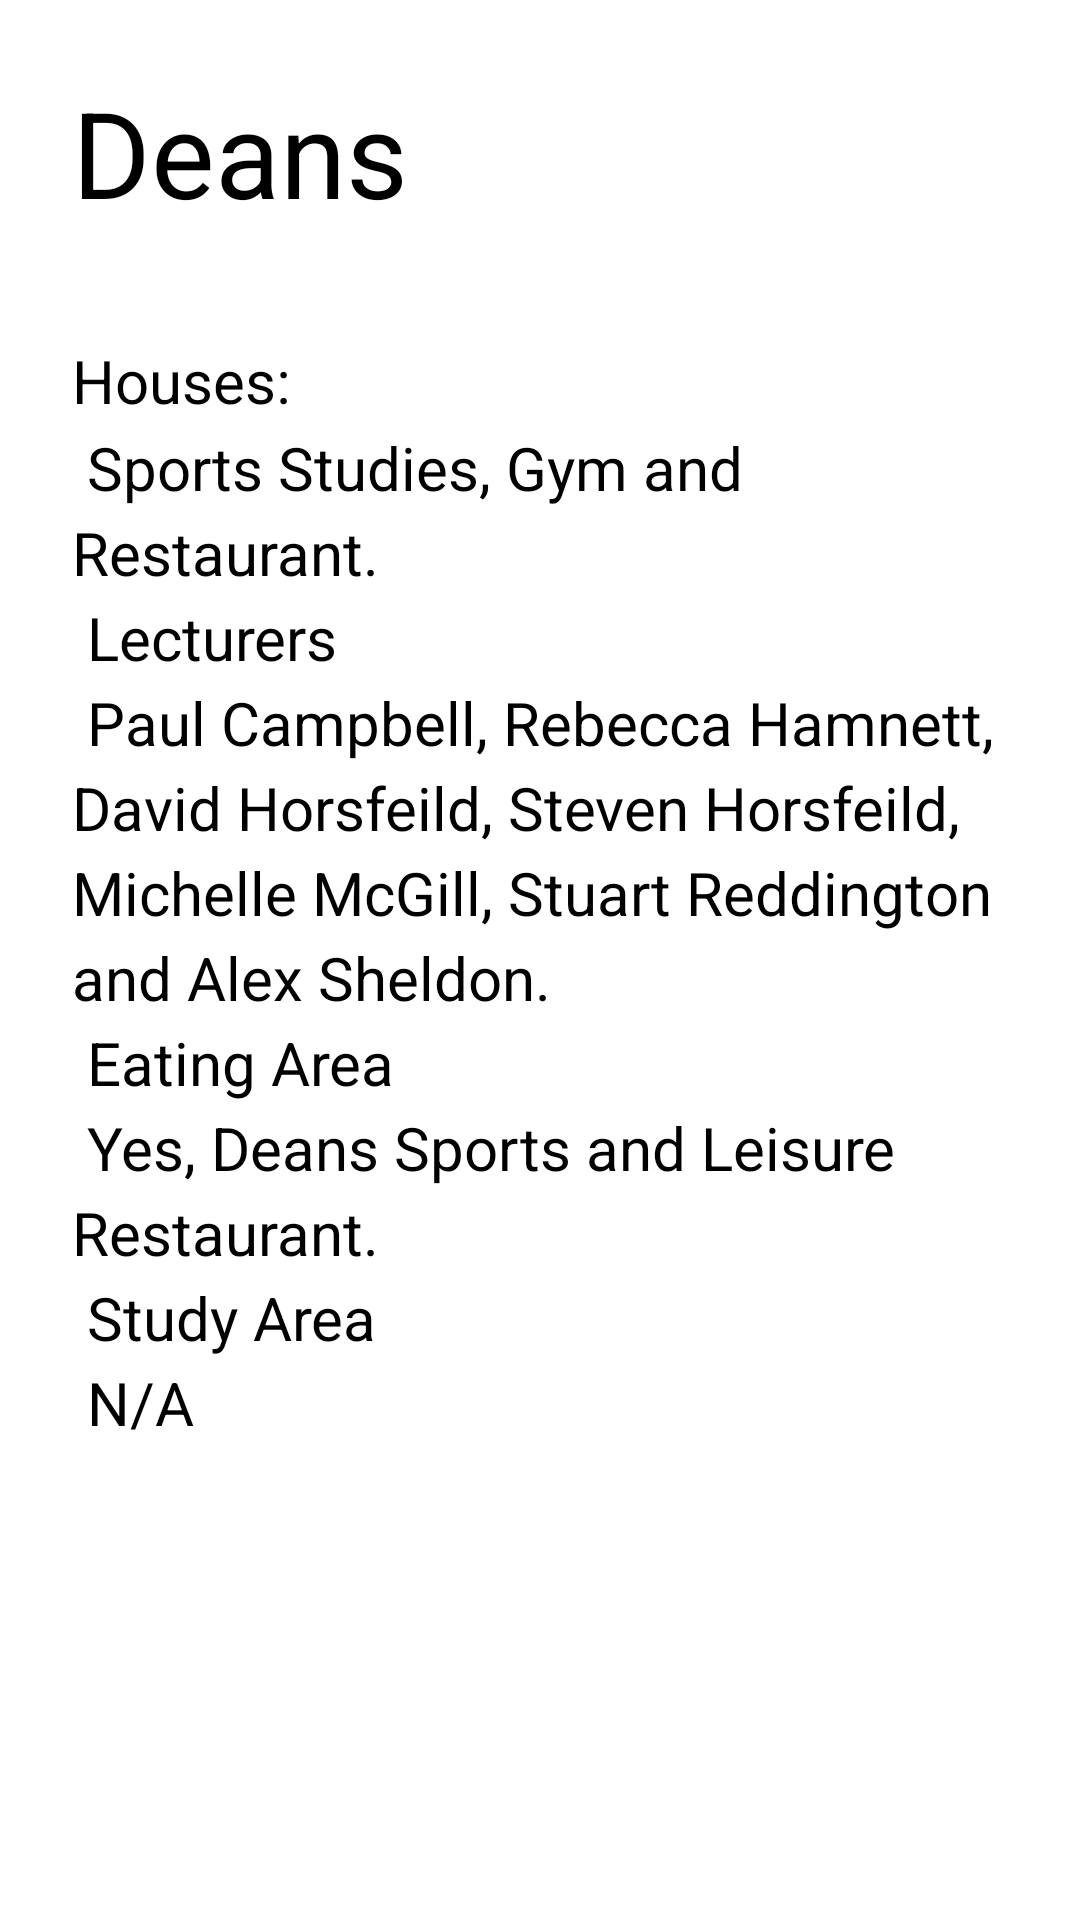

Here is an Android app screen rendered from its layout file. Give the layout XML and the strings, colors and styles it references.
<!-- AndroidManifest.xml: application theme MainTheme -->
<!-- res/layout/activity_deans.xml -->
<?xml version="1.0" encoding="utf-8"?>
<ScrollView
    xmlns:android="http://schemas.android.com/apk/res/android"
    xmlns:tools="http://schemas.android.com/tools"
    tools:context="com.example.teamduke.collegecompanion.BuildingActivity"

    android:id="@+id/content"

    android:layout_width="match_parent"
    android:layout_height="match_parent">

    <LinearLayout
        android:id="@+id/container"

        android:layout_width="match_parent"
        android:layout_height="wrap_content"

        android:orientation="vertical">

        <FrameLayout
            android:layout_width="match_parent"
            android:layout_height="wrap_content">

            <ImageView
                android:id="@+id/photo"
                android:layout_width="match_parent"
                android:layout_height="wrap_content"
                android:src="@drawable/deans"
                android:scaleType="centerCrop" />

        </FrameLayout>
        <TextView
            android:id="@+id/title"
            android:layout_width="wrap_content"
            android:layout_height="wrap_content"
            android:text="@string/deans_Text"
            android:layout_margin="24dp"

            android:textSize="40sp"
            />

        <TextView
            android:id="@+id/description"

            android:layout_width="wrap_content"
            android:layout_height="wrap_content"

            android:layout_marginLeft="24dp"
            android:layout_marginTop="12dp"
            android:layout_marginRight="24dp"
            android:layout_marginBottom="24dp"
            android:text="@string/deans_info"
            android:textSize="20sp"
            android:lineSpacingMultiplier="1.2" />



    </LinearLayout>

</ScrollView>
<!-- resources referenced by this layout -->
<resources>
  <string name="deans_Text">Deans</string>
  <string name="deans_info">Houses:
  \n
          Sports Studies, Gym and Restaurant.
  
  \n
  
  
  Lecturers
  \n
  Paul Campbell, Rebecca Hamnett, David Horsfeild, Steven Horsfeild, Michelle McGill, Stuart Reddington and Alex Sheldon.
  \n
  Eating Area
  \n
  Yes, Deans Sports and Leisure Restaurant.
  \n
  Study Area
  \n
  N/A
  </string>
</resources>
